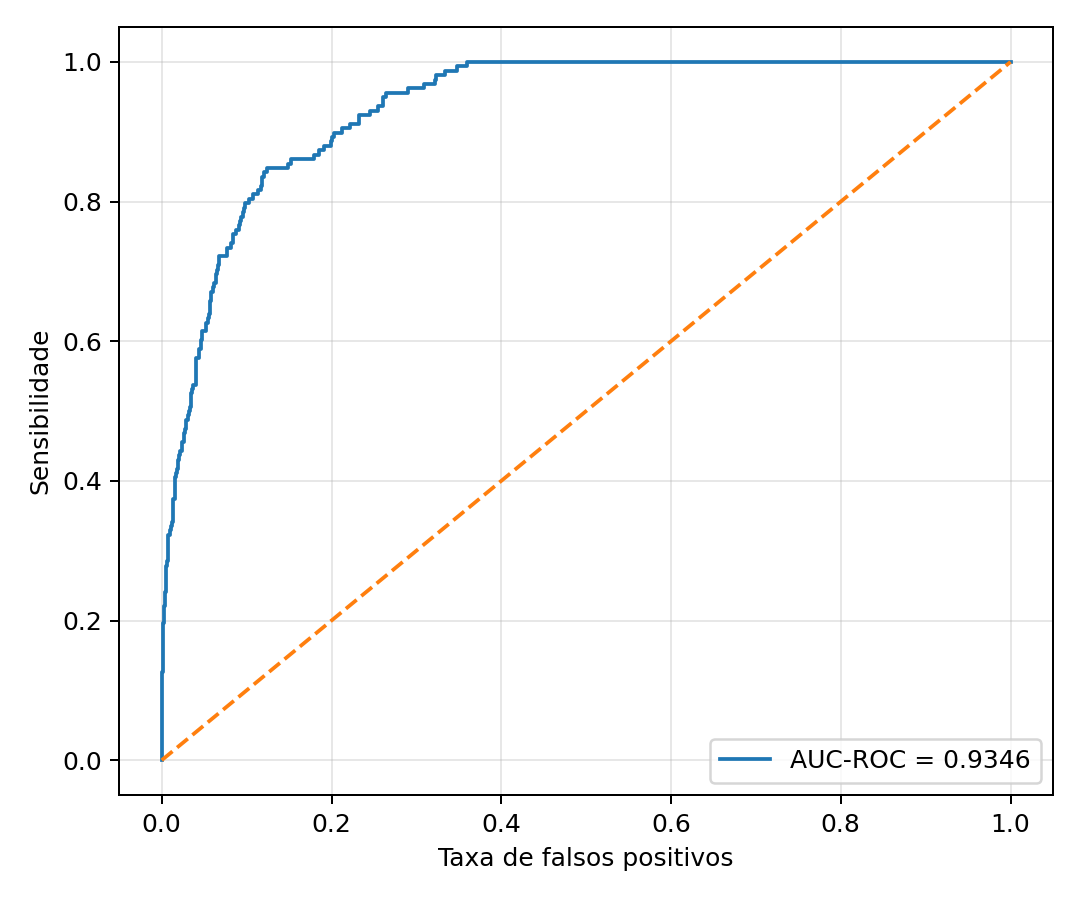

The file beside this chart, header and first rows:
fpr, tpr
0.0, 0.0
0.0, 0.006329
0.0, 0.05696
0.0005028, 0.05696
0.0005028, 0.1266
0.001006, 0.1266
0.001006, 0.1392
0.001508, 0.1392
0.001508, 0.1582
0.002011, 0.1582
0.002011, 0.1962
0.002514, 0.1962
0.002514, 0.2215
0.003519, 0.2215
0.003519, 0.2278
0.004022, 0.2278
0.004022, 0.2405
0.004525, 0.2405
0.004525, 0.2722
0.00553, 0.2722
0.00553, 0.2785
0.006536, 0.2785
0.006536, 0.2848
0.007541, 0.2848
0.007541, 0.3228
0.009553, 0.3228
0.009553, 0.3291
0.01056, 0.3291
0.01056, 0.3354
0.01207, 0.3354
0.01207, 0.3418
0.01307, 0.3418
0.01307, 0.3544
0.01357, 0.3544
0.01357, 0.3734
0.01508, 0.3734
0.01508, 0.3797
0.01609, 0.3797
0.01609, 0.4051
0.01659, 0.4051
0.01659, 0.4114
0.0176, 0.4114
0.0176, 0.4177
0.01911, 0.4177
0.01911, 0.4304
0.02061, 0.4304
0.02061, 0.4367
0.02162, 0.4367
0.02162, 0.443
0.02363, 0.443
0.02363, 0.4557
0.02665, 0.4557
0.02665, 0.4684
0.02765, 0.4684
0.02765, 0.4747
0.02815, 0.4747
0.02815, 0.481
0.02916, 0.481
0.02916, 0.4873
0.03117, 0.4873
... 134 more rows
